Labelled photos from "Project_dataset_updated_split_OT", an image-classification folder in FootOfTheFoot/garlic-grape-classifier. The possible labels are: garlic bulb, garlic clove, green grape, other grape.

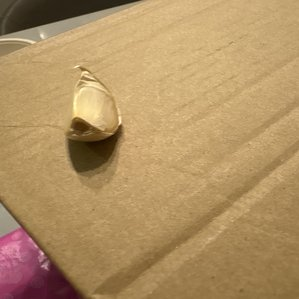
Label: garlic clove

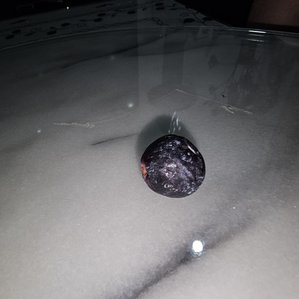
Label: other grape

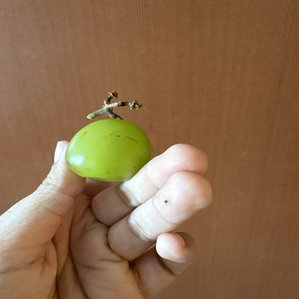
Label: green grape

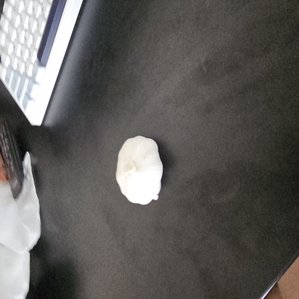
Label: garlic bulb

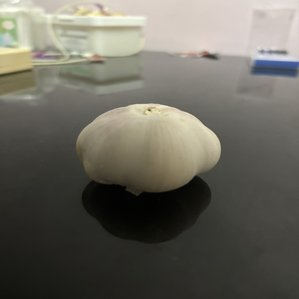
Label: garlic bulb

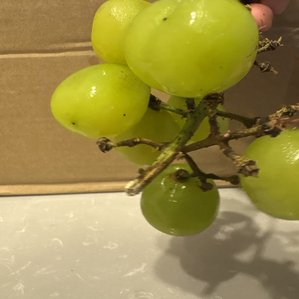
Label: green grape
